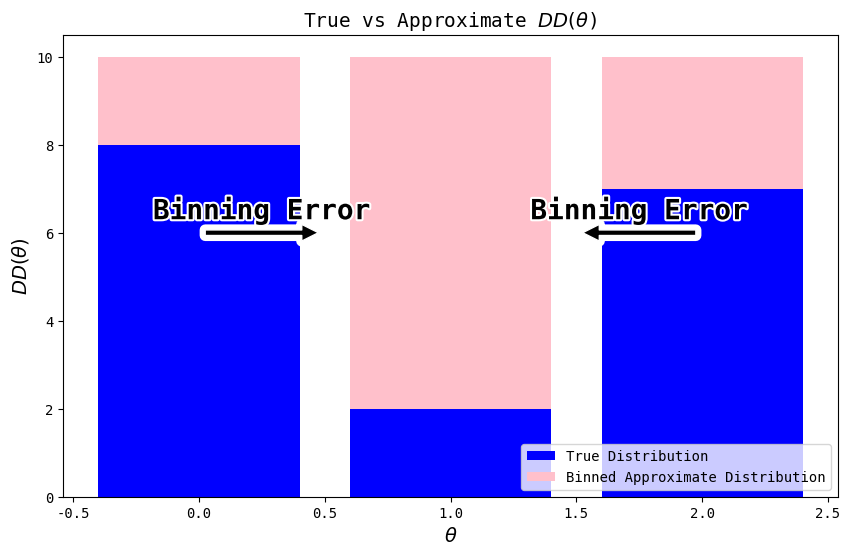

Here is the Python script that generated this plot:
import matplotlib.pyplot as plt
import matplotlib.patheffects as path_effects
import numpy as np

# Data for the histogram
bar_count = 3
blue_data = np.array([8, 2, 7])
red_data = np.array([2, 8, 3])

# X positions for the bars
x = np.arange(bar_count)

# Use the xkcd plotting style
#plt.xkcd()
plt.rc('font', family='monospace')

plt.figure(figsize=(10, 6))

# Plotting the stacked bars
plt.bar(x, blue_data, color='blue', label='True Distribution')
plt.bar(x, red_data, bottom=blue_data, color='pink', label='Binned Approximate Distribution')

# Adding labels and title
plt.xlabel(r'$\theta$', fontsize=14)
plt.ylabel(r'$DD(\theta)$', fontsize=14)
plt.title(r'True vs Approximate $DD(\theta$)', fontsize=14)

# Adding a legend
plt.legend(loc='lower right')


def add_outlined_text(x, y, text, fontsize=20):
    t = plt.text(x, y, text, fontsize=fontsize, fontweight='bold', color='black',
                 verticalalignment='center', horizontalalignment='center')
    t.set_path_effects([path_effects.Stroke(linewidth=3, foreground='white'),
                        path_effects.Normal()])
    return t

def add_outlined_arrow(xy, xytext):
    arrow = plt.annotate(
        '', xy=xy, xytext=xytext,
        arrowprops=dict(facecolor='black', edgecolor='white', linewidth=1, shrink=0.05)
    )
    arrow.arrow_patch.set_path_effects([
        path_effects.Stroke(linewidth=8, foreground='white'),
        path_effects.Normal()
    ])
    return arrow

add_outlined_arrow(xy=(0.5, 6), xytext=(0, 6))
add_outlined_arrow(xy=(1.5, 6), xytext=(2, 6))

add_outlined_text(0.25, 6.5, "Binning Error")
add_outlined_text(1.75, 6.5, "Binning Error")

#plt.text(0.0, 6.5, "Binning Error", fontsize=12, verticalalignment='center', fontweight='bold')
#plt.text(1.45, 6.5, "Binning Error", fontsize=12, verticalalignment='center', fontweight='bold')
# Show the plot
plt.savefig('toy.png')
